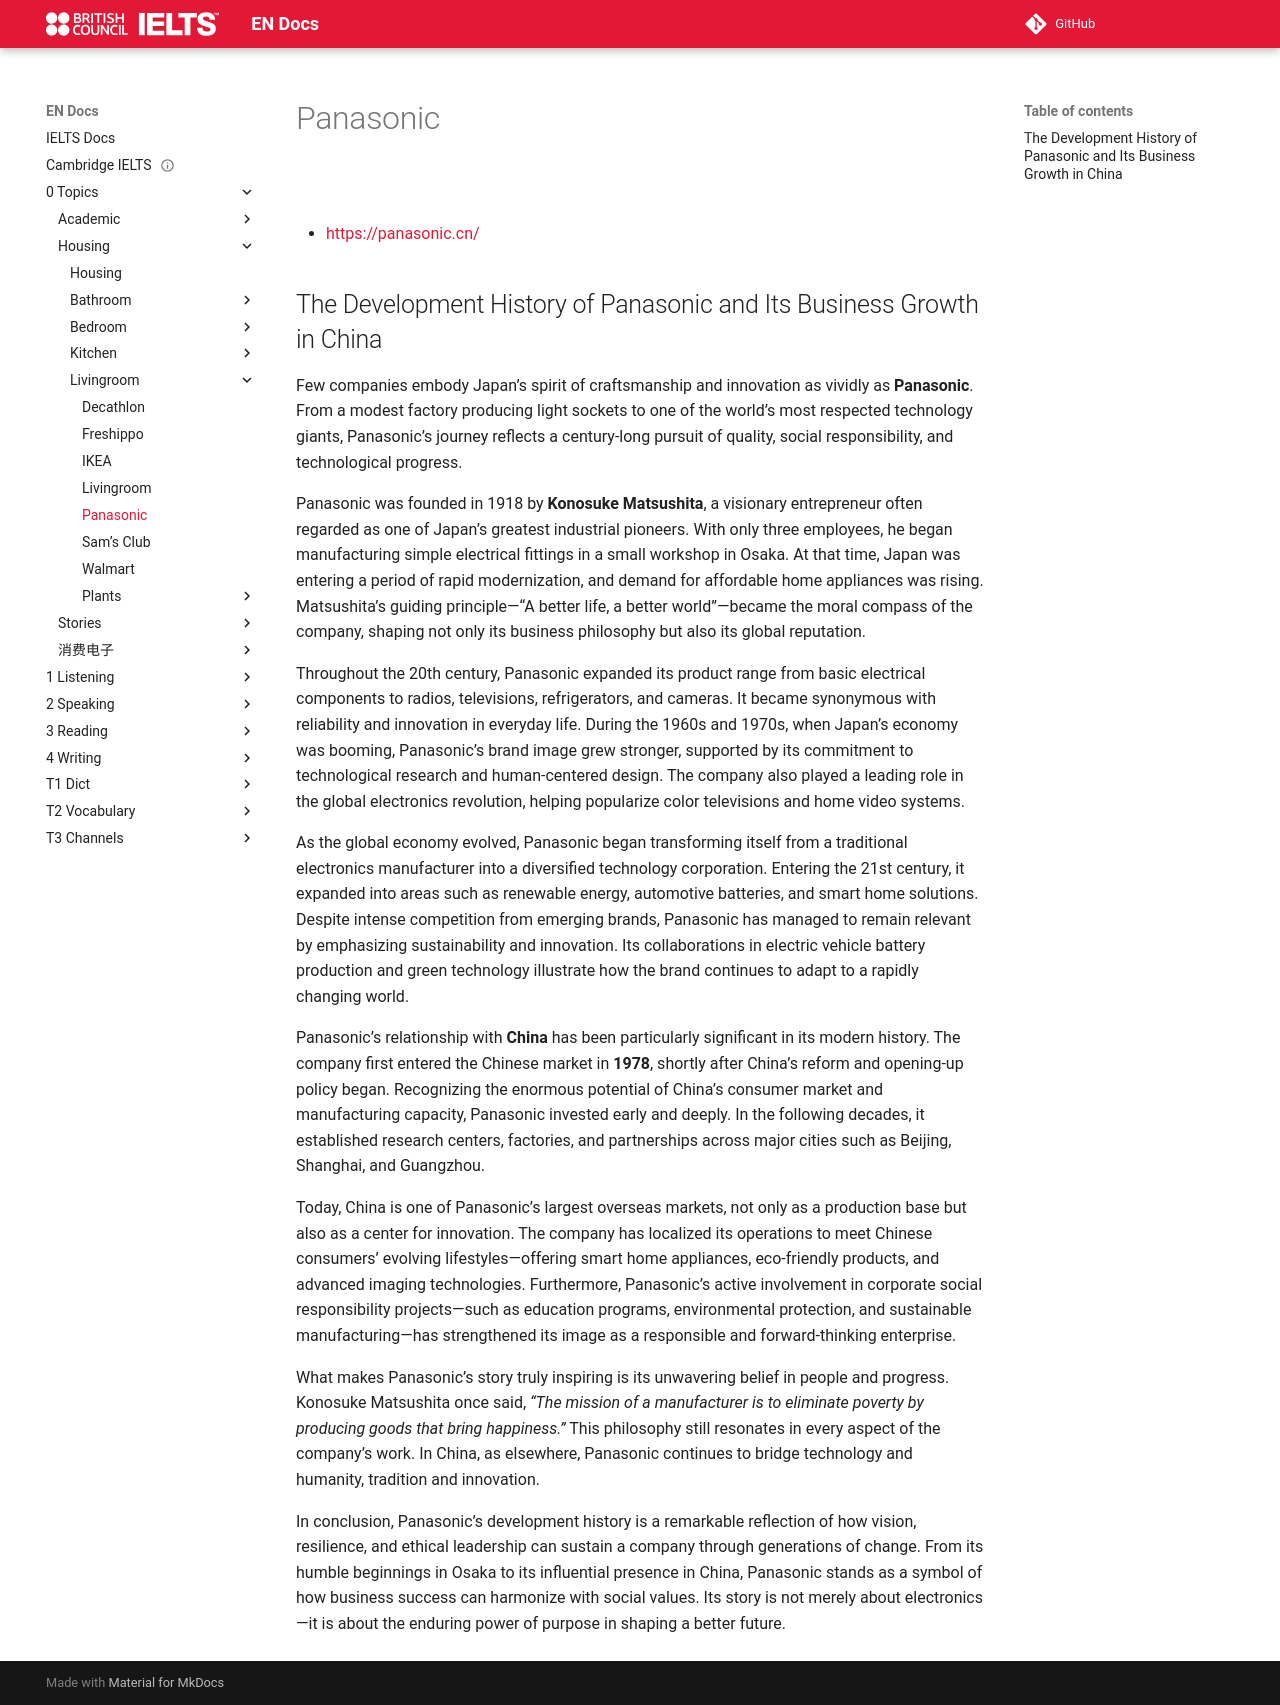

repository: abotw/Docs-IELTS · page: 0-Topics/Housing/Livingroom/panasonic/index.html · generator: mkdocs

---
title: Panasonic
layout: page
parent: Brands
date: 2025-10-30
done: false
url: https://panasonic.cn/
---

# Panasonic

![](panasonic.svg)

- [https://panasonic.cn/](https://panasonic.cn/)

## The Development History of Panasonic and Its Business Growth in China

Few companies embody Japan’s spirit of craftsmanship and innovation as vividly as **Panasonic**. From a modest factory producing light sockets to one of the world’s most respected technology giants, Panasonic’s journey reflects a century-long pursuit of quality, social responsibility, and technological progress.

Panasonic was founded in 1918 by **Konosuke Matsushita**, a visionary entrepreneur often regarded as one of Japan’s greatest industrial pioneers. With only three employees, he began manufacturing simple electrical fittings in a small workshop in Osaka. At that time, Japan was entering a period of rapid modernization, and demand for affordable home appliances was rising. Matsushita’s guiding principle—“A better life, a better world”—became the moral compass of the company, shaping not only its business philosophy but also its global reputation.

Throughout the 20th century, Panasonic expanded its product range from basic electrical components to radios, televisions, refrigerators, and cameras. It became synonymous with reliability and innovation in everyday life. During the 1960s and 1970s, when Japan’s economy was booming, Panasonic’s brand image grew stronger, supported by its commitment to technological research and human-centered design. The company also played a leading role in the global electronics revolution, helping popularize color televisions and home video systems.

As the global economy evolved, Panasonic began transforming itself from a traditional electronics manufacturer into a diversified technology corporation. Entering the 21st century, it expanded into areas such as renewable energy, automotive batteries, and smart home solutions. Despite intense competition from emerging brands, Panasonic has managed to remain relevant by emphasizing sustainability and innovation. Its collaborations in electric vehicle battery production and green technology illustrate how the brand continues to adapt to a rapidly changing world.

Panasonic’s relationship with **China** has been particularly significant in its modern history. The company first entered the Chinese market in **1978**, shortly after China’s reform and opening-up policy began. Recognizing the enormous potential of China’s consumer market and manufacturing capacity, Panasonic invested early and deeply. In the following decades, it established research centers, factories, and partnerships across major cities such as Beijing, Shanghai, and Guangzhou.

Today, China is one of Panasonic’s largest overseas markets, not only as a production base but also as a center for innovation. The company has localized its operations to meet Chinese consumers’ evolving lifestyles—offering smart home appliances, eco-friendly products, and advanced imaging technologies. Furthermore, Panasonic’s active involvement in corporate social responsibility projects—such as education programs, environmental protection, and sustainable manufacturing—has strengthened its image as a responsible and forward-thinking enterprise.

What makes Panasonic’s story truly inspiring is its unwavering belief in people and progress. Konosuke Matsushita once said, _“The mission of a manufacturer is to eliminate poverty by producing goods that bring happiness.”_ This philosophy still resonates in every aspect of the company’s work. In China, as elsewhere, Panasonic continues to bridge technology and humanity, tradition and innovation.

In conclusion, Panasonic’s development history is a remarkable reflection of how vision, resilience, and ethical leadership can sustain a company through generations of change. From its humble beginnings in Osaka to its influential presence in China, Panasonic stands as a symbol of how business success can harmonize with social values. Its story is not merely about electronics—it is about the enduring power of purpose in shaping a better future.
